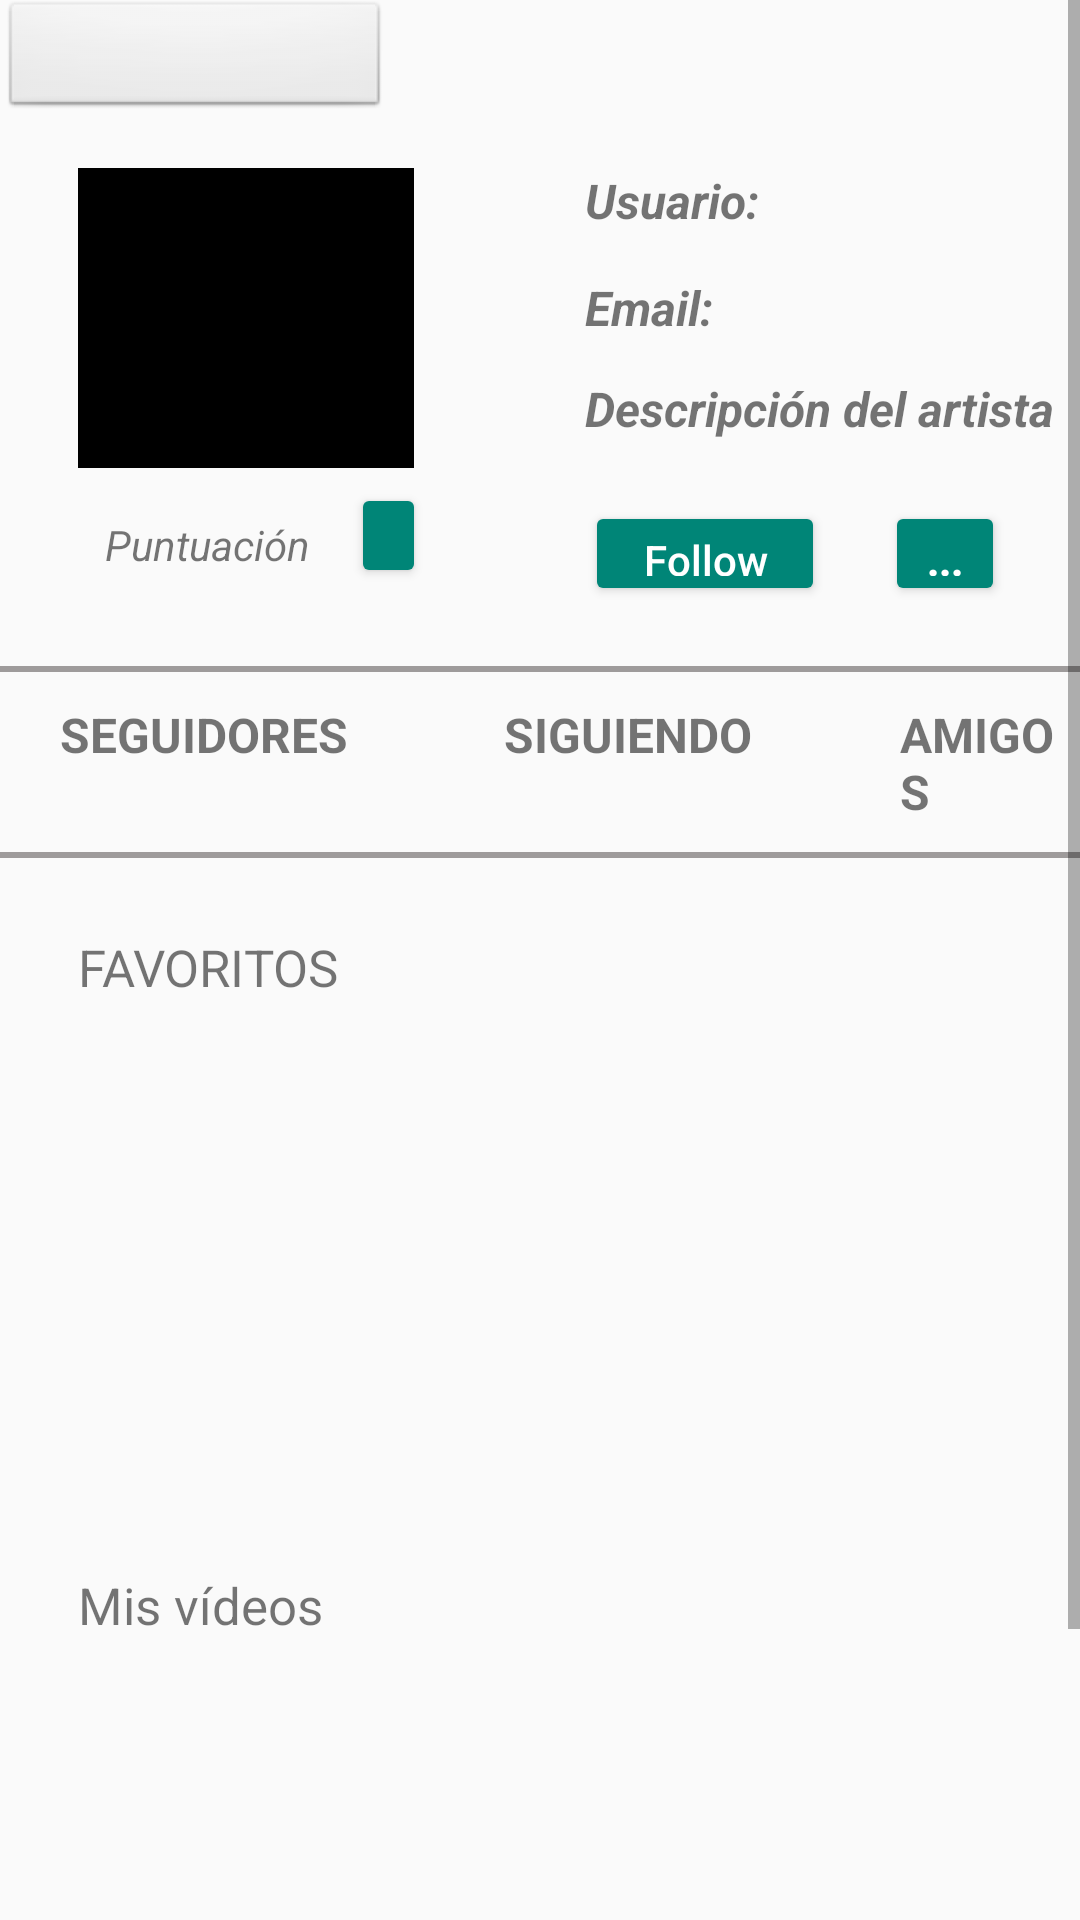

This screen was rendered from an Android layout file. Write that file and the resources it references.
<!-- AndroidManifest.xml: application theme App -->
<!-- res/layout/activity_perfil_artista.xml -->
<?xml version="1.0" encoding="utf-8"?>
<ScrollView xmlns:android="http://schemas.android.com/apk/res/android"
    android:id="@+id/ScrollView01"
    android:layout_width="fill_parent"
    android:layout_height="fill_parent" >

<RelativeLayout xmlns:android="http://schemas.android.com/apk/res/android"
    xmlns:app="http://schemas.android.com/apk/res-auto"
    xmlns:tools="http://schemas.android.com/tools"
    android:layout_width="match_parent"
    android:layout_height="match_parent"
    tools:context="com.example.manuelsanchezferna.json.PerfilArtista">


    <ImageView
        android:id="@+id/imagen_perfilArtista"
        android:layout_width="112dp"
        android:layout_height="100dp"
        android:adjustViewBounds="false"
        android:scaleType="centerInside"
        android:theme="@style/Base.AlertDialog.AppCompat.Light"
        app:srcCompat="@android:color/background_dark"
        android:layout_marginTop="16dp"
        android:layout_below="@+id/spinner2"
        android:layout_alignLeft="@+id/favoritos1"
        android:layout_alignStart="@+id/favoritos1" />

    <Spinner
        android:id="@+id/spinner2"
        android:layout_width="130dp"
        android:layout_height="40dp"
        android:background="@android:drawable/btn_default"
        android:visibility="visible"
        android:layout_alignParentTop="true"
        android:layout_alignParentLeft="true"
        android:layout_alignParentStart="true" />


    <TextView
        android:id="@+id/username_artista"
        android:layout_width="wrap_content"
        android:layout_height="wrap_content"
        android:layout_alignLeft="@+id/siguiendo1"
        android:layout_alignStart="@+id/siguiendo1"
        android:layout_alignTop="@+id/imagen_perfilArtista"
        android:layout_marginLeft="27dp"
        android:layout_marginStart="27dp"
        android:text="@string/Usuario"
        android:textSize="16sp"
        android:textStyle="bold|italic" />

    <TextView
        android:id="@+id/emailArtista"
        android:layout_width="wrap_content"
        android:layout_height="wrap_content"
        android:layout_alignLeft="@+id/username_artista"
        android:layout_alignStart="@+id/username_artista"
        android:layout_below="@+id/username_artista"
        android:layout_marginTop="14dp"
        android:text="@string/Email"
        android:textSize="16sp"
        android:textStyle="bold|italic" />

    <TextView
        android:id="@+id/descripcion"
        android:layout_width="wrap_content"
        android:layout_height="wrap_content"
        android:layout_alignLeft="@+id/emailArtista"
        android:layout_alignStart="@+id/emailArtista"
        android:layout_below="@+id/emailArtista"
        android:layout_marginTop="12dp"
        android:text="@string/Descripcion_del_artista"
        android:textSize="16sp"
        android:textStyle="bold|italic" />

    <TextView
        android:id="@+id/puntuacion"
        android:layout_width="wrap_content"
        android:layout_height="wrap_content"
        android:layout_below="@id/imagen_perfilArtista"
        android:layout_marginLeft="35dp"
        android:layout_marginTop="16dp"
        android:text="@string/Puntuacion"
        android:textSize="14sp"
        android:textStyle="italic" />

    <Button
        android:id="@+id/btn_puntuacion"
        style="@style/Base.Widget.AppCompat.Button.Colored"
        android:layout_width="25sp"
        android:layout_height="35sp"
        android:layout_below="@id/imagen_perfilArtista"
        android:layout_marginLeft="117dp"
        android:layout_marginTop="5dp"/>

    <ToggleButton
        android:id="@+id/btn_follow"
        style="@style/Base.Widget.AppCompat.Button.Colored"
        android:layout_width="80sp"
        android:layout_height="35sp"
        android:layout_alignLeft="@+id/descripcion"
        android:layout_below="@+id/descripcion"
        android:onClick="cfollow"
        android:layout_marginTop="20dp"
        android:textAllCaps="false"
        android:textOff="@string/Follow"
        android:textOn="@string/Unfollow" />

    <Button
        android:id="@+id/btn_opciones"
        style="@style/Base.Widget.AppCompat.Button.Colored"
        android:layout_width="40sp"
        android:layout_height="35sp"
        android:layout_alignLeft="@+id/btn_follow"
        android:layout_below="@+id/descripcion"
        android:layout_marginLeft="100dp"
        android:layout_marginTop="20dp"
        android:text="..."
        android:textAllCaps="false"
        android:textSize="14sp"
        android:textStyle="bold" />

    <View
        android:id="@+id/linia1"
        android:layout_height="2sp"
        android:layout_width="wrap_content"
        android:background="#9e9b9b"
        android:layout_marginTop="20dp"
        android:layout_below="@id/btn_follow" />

    <View
        android:id="@+id/linia2"
        android:layout_height="2sp"
        android:layout_width="wrap_content"
        android:background="#9e9b9b"
        android:layout_marginTop="60dp"
        android:layout_below="@id/linia1" />

    <TextView
        android:id="@+id/seguidores"
        android:layout_width="wrap_content"
        android:layout_height="wrap_content"
        android:layout_below="@id/linia1"
        android:layout_marginLeft="20dp"
        android:layout_marginTop="10dp"
        android:text="@string/Seguidores"
        android:textSize="16sp"
        android:textStyle="bold" />

    <TextView
        android:id="@+id/numseguidores"
        android:layout_width="wrap_content"
        android:layout_height="wrap_content"
        android:layout_below="@+id/seguidores"
        android:layout_marginLeft="58dp"
        android:layout_marginTop="2dp"
        android:textSize="18sp"
        android:textStyle="bold"
         />

    <TextView
        android:id="@+id/siguiendo1"
        android:layout_width="wrap_content"
        android:layout_height="wrap_content"
        android:layout_marginLeft="26dp"
        android:text="@string/Siguiendo"
        android:textSize="16sp"
        android:textStyle="bold"
        android:layout_alignBaseline="@+id/amigos1"
        android:layout_alignBottom="@+id/amigos1"
        android:layout_toRightOf="@+id/btn_puntuacion"
        android:layout_toEndOf="@+id/btn_puntuacion"
        android:layout_marginStart="28dp" />

    <TextView
        android:id="@+id/numsiguiendo"
        android:layout_width="wrap_content"
        android:layout_height="wrap_content"
        android:layout_below="@+id/siguiendo1"
        android:layout_marginLeft="205dp"
        android:layout_marginTop="2dp"
        android:textSize="18sp"
        android:textStyle="bold" />



    <TextView
        android:id="@+id/amigos1"
        android:layout_width="wrap_content"
        android:layout_height="wrap_content"
        android:layout_below="@id/linia1"
        android:layout_marginLeft="300dp"
        android:layout_marginTop="10dp"
        android:text="@string/Amigos"
        android:textSize="16sp"
        android:textStyle="bold" />
    <TextView
        android:id="@+id/numamigos"
        android:layout_width="wrap_content"
        android:layout_height="wrap_content"
        android:layout_below="@+id/amigos1"
        android:layout_marginLeft="324dp"
        android:layout_marginTop="2dp"
        android:textSize="18sp"
        android:textStyle="bold" />


    <TextView
        android:id="@+id/favoritos1"
        android:layout_width="wrap_content"
        android:layout_height="wrap_content"
        android:layout_alignParentLeft="true"
        android:layout_alignParentStart="true"
        android:layout_below="@+id/linia2"
        android:layout_marginLeft="26dp"
        android:layout_marginStart="26dp"
        android:layout_marginTop="25dp"
        android:text="@string/FAVORITOS"
        android:textSize="17sp" />

    <TextView
        android:id="@+id/mis_videos"
        android:layout_width="wrap_content"
        android:layout_height="wrap_content"
        android:layout_alignLeft="@+id/favoritos1"
        android:layout_alignStart="@+id/favoritos1"
        android:layout_below="@+id/RecylerFavoritos1"
        android:layout_marginTop="5dp"
        android:text="@string/Mis_videos"
        android:textSize="17sp" />

    <android.support.v7.widget.RecyclerView
        android:id="@+id/RecylerFavoritos1"
        android:layout_width= "330sp"
        android:layout_height="180sp"
        android:layout_marginTop="5dp"
        android:layout_marginLeft="35dp"
        android:layout_below="@+id/favoritos1"/>

    <android.support.v7.widget.RecyclerView
        android:id="@+id/RecylerMisVideos2"
        android:layout_width= "330sp"
        android:layout_height="180sp"
        android:layout_marginTop="5dp"
        android:layout_marginLeft="35dp"
        android:layout_below="@+id/mis_videos"/>
    <TextView
        android:id="@+id/espaciador"
        android:layout_below="@+id/RecylerMisVideos2"
        android:layout_width="wrap_content"
        android:layout_height="wrap_content"
        android:layout_marginTop="4dp"
        />

</RelativeLayout>
</ScrollView>
<!-- resources referenced by this layout -->
<resources>
  <string name="Amigos">AMIGOS</string>
  <string name="Descripcion_del_artista">Descripción del artista</string>
  <string name="Email">Email:</string>
  <string name="FAVORITOS">FAVORITOS</string>
  <string name="Follow">Follow</string>
  <string name="Mis_videos">Mis vídeos</string>
  <string name="Puntuacion">Puntuación</string>
  <string name="Seguidores">SEGUIDORES</string>
  <string name="Siguiendo">SIGUIENDO</string>
  <string name="Unfollow">Unfollow</string>
  <string name="Usuario">Usuario:</string>
  <style name="App" parent="Theme.AppCompat.Light.NoActionBar" />
</resources>
